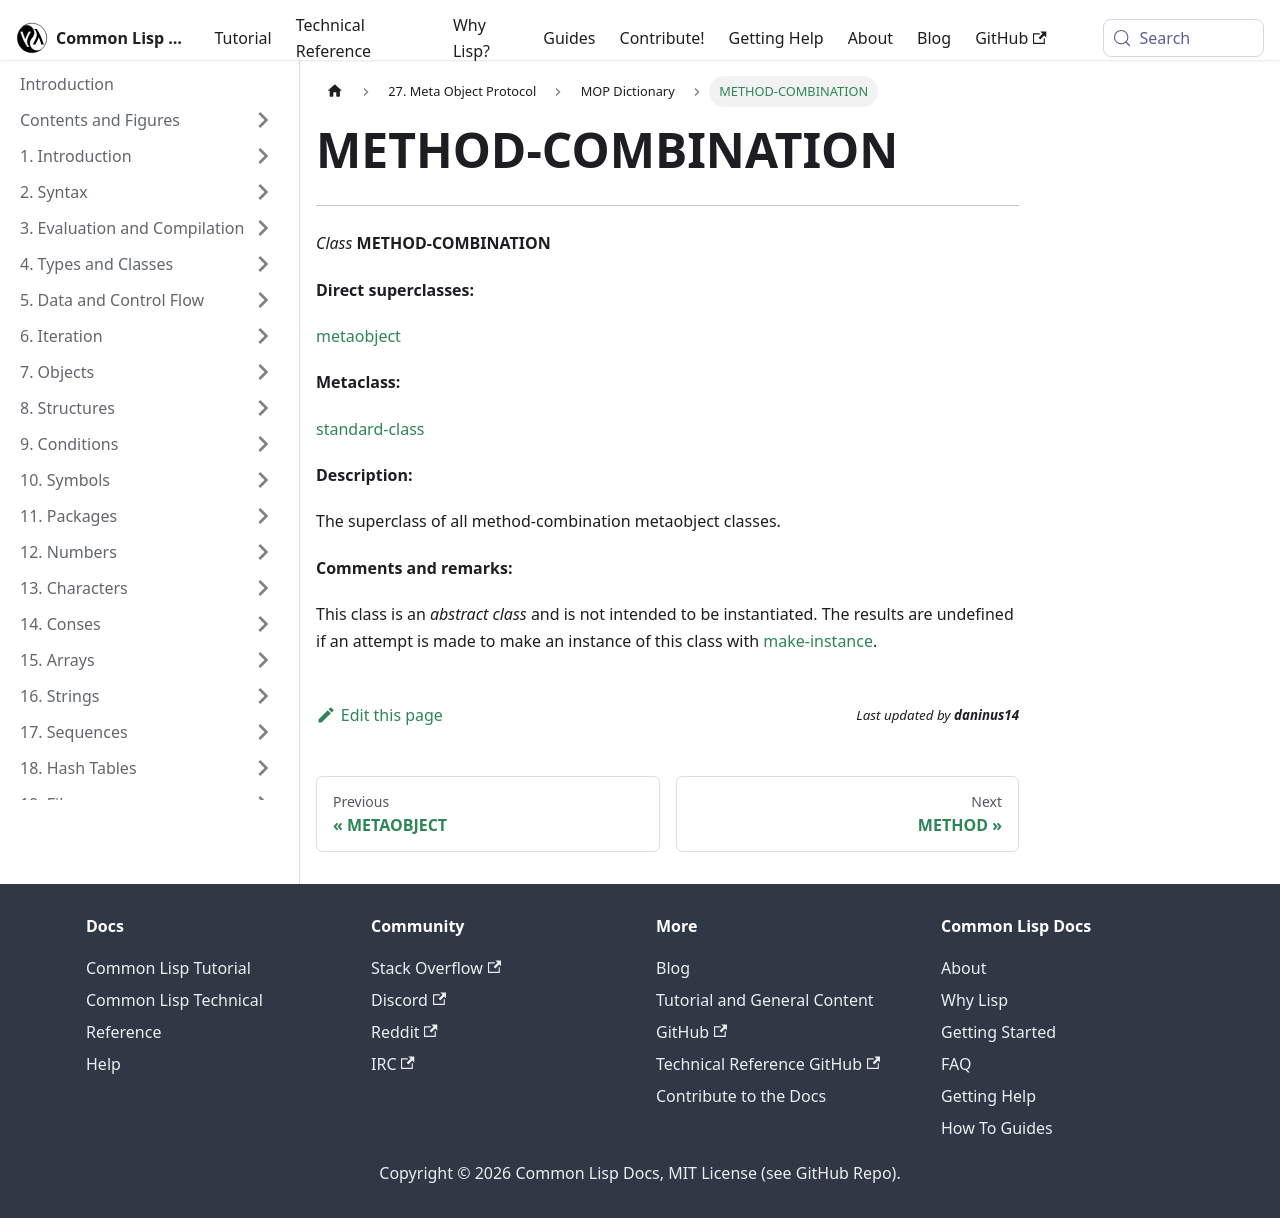

repository: lisp-docs/cl-language-reference · page: meta-object-protocol/dictionary/class-method-combination.html · generator: docusaurus

METHOD-COMBINATION
==================

------------------------------------------------------------------------

*Class* **METHOD-COMBINATION**

**Direct superclasses:**

[metaobject](/meta-object-protocol/dictionary/class-metaobject)

**Metaclass:**

[standard-class](/meta-object-protocol/dictionary/class-standard-class)

**Description:**

The superclass of all method-combination metaobject classes.

**Comments and remarks:**

This class is an *abstract class* and is not intended to be instantiated. The results are undefined if an attempt is made to make an instance of this class with [make-instance](/meta-object-protocol/dictionary/make-instance).
